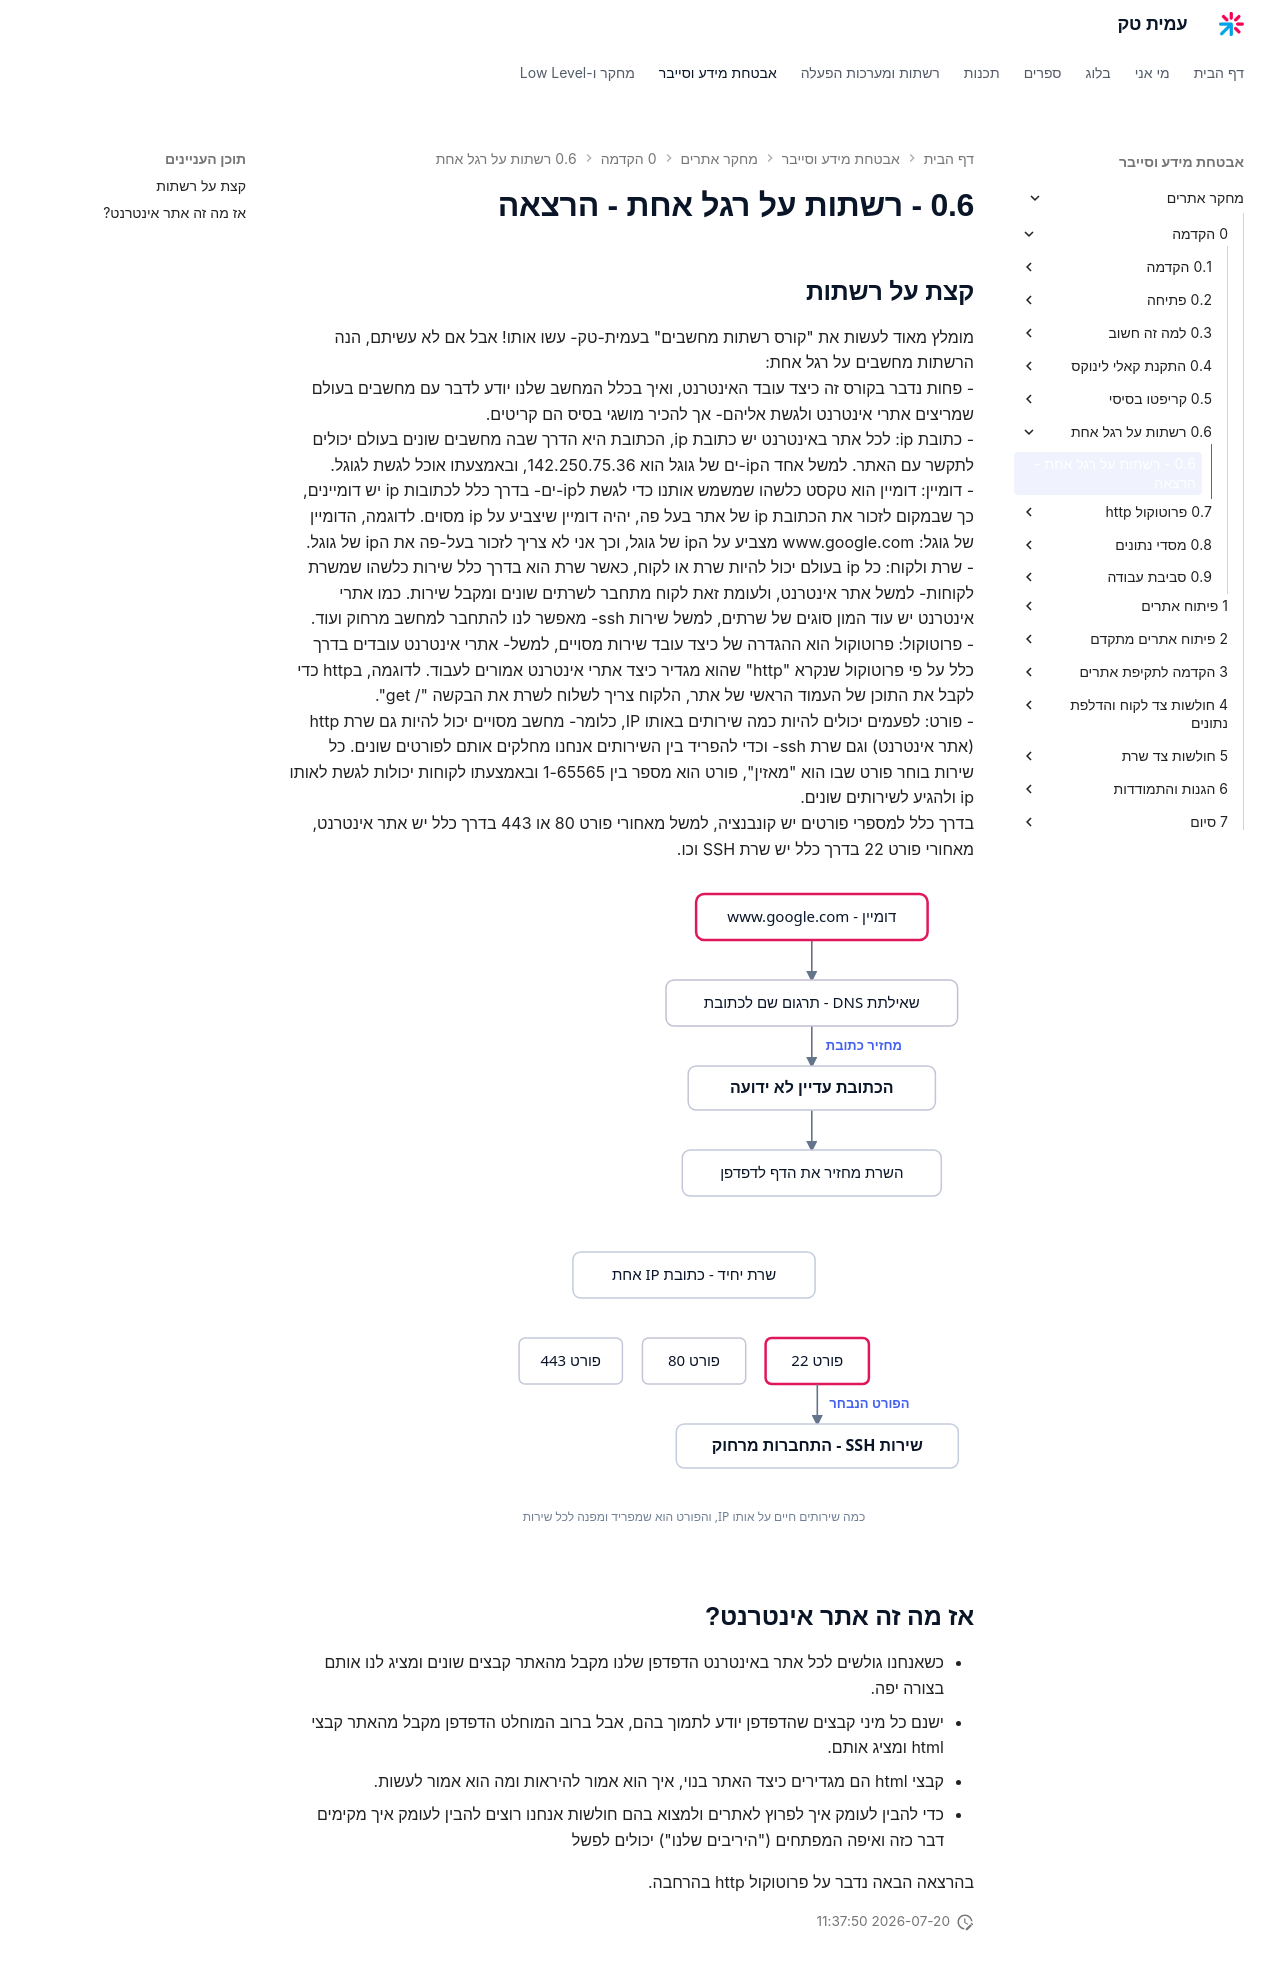

repository: AmitPinchasi/amittech · page: מחקר-אתרים/0 - הקדמה/0.6 - רשתות על רגל אחת/0.6 - רשתות על רגל אחת - הרצאה/index.html · generator: mkdocs

## קצת על רשתות
מומלץ מאוד לעשות את "קורס רשתות מחשבים" בעמית-טק- עשו אותו! אבל אם לא עשיתם, הנה הרשתות מחשבים על רגל אחת:
- פחות נדבר בקורס זה כיצד עובד האינטרנט, ואיך בכלל המחשב שלנו יודע לדבר עם מחשבים בעולם שמריצים אתרי אינטרנט ולגשת אליהם- אך להכיר מושגי בסיס הם קריטים.
- כתובת ip: לכל אתר באינטרנט יש כתובת ip, הכתובת היא הדרך שבה מחשבים שונים בעולם יכולים לתקשר עם האתר. למשל אחד הip-ים של גוגל הוא 142.250.75.36, ובאמצעתו אוכל לגשת לגוגל.
- דומיין: דומיין הוא טקסט כלשהו שמשמש אותנו כדי לגשת לip-ים- בדרך כלל לכתובות ip יש דומיינים, כך שבמקום לזכור את הכתובת ip של אתר בעל פה, יהיה דומיין שיצביע על ip מסוים. לדוגמה, הדומיין של גוגל: www.google.com מצביע על הip של גוגל, וכך אני לא צריך לזכור בעל-פה את הip של גוגל.
- שרת ולקוח: כל ip בעולם יכול להיות שרת או לקוח, כאשר שרת הוא בדרך כלל שירות כלשהו שמשרת לקוחות- למשל אתר אינטרנט, ולעומת זאת לקוח מתחבר לשרתים שונים ומקבל שירות. כמו אתרי אינטרנט יש עוד המון סוגים של שרתים, למשל שירות ssh- מאפשר לנו להתחבר למחשב מרחוק ועוד.
- פרוטוקול: פרוטוקול הוא ההגדרה של כיצד עובד שירות מסויים, למשל- אתרי אינטרנט עובדים בדרך כלל על פי פרוטוקול שנקרא "http" שהוא מגדיר כיצד אתרי אינטרנט אמורים לעבוד. לדוגמה, בhttp כדי לקבל את התוכן של העמוד הראשי של אתר, הלקוח צריך לשלוח לשרת את הבקשה "/ get".
- פורט: לפעמים יכולים להיות כמה שירותים באותו IP, כלומר- מחשב מסויים יכול להיות גם שרת http (אתר אינטרנט) וגם שרת ssh- וכדי להפריד בין השירותים אנחנו מחלקים אותם לפורטים שונים. כל שירות בוחר פורט שבו הוא "מאזין", פורט הוא מספר בין 1-65565 ובאמצעתו לקוחות יכולות לגשת לאותו ip ולהגיע לשירותים שונים.
  בדרך כלל למספרי פורטים יש קונבנציה, למשל מאחורי פורט 80 או 443 בדרך כלל יש אתר אינטרנט, מאחורי פורט 22 בדרך כלל יש שרת SSH וכו. 

![תרשים פתרון דומיין לכתובת IP: הדפדפן שולח את www.google.com לשרת DNS, מקבל בחזרה את הכתובת 142.250.75.36 ופונה לשרת שמחזיר את הדף](../../../images/illustrations/web-0-6-domain-to-ip.svg)

![תרשים ריבוי שירותים על כתובת IP אחת: שירות SSH מאזין בפורט 22, אתר HTTP בפורט 80 ואתר HTTPS בפורט 443, והפורט הוא שמפנה את הלקוח לשירות הנכון](../../../images/illustrations/web-0-6-ports.svg)

## אז מה זה אתר אינטרנט?
 - כשאנחנו גולשים לכל אתר באינטרנט הדפדפן שלנו מקבל מהאתר קבצים שונים ומציג לנו אותם בצורה יפה.
- ישנם כל מיני קבצים שהדפדפן יודע לתמוך בהם, אבל ברוב המוחלט הדפדפן מקבל מהאתר קבצי html ומציג אותם.
- קבצי html הם מגדירים כיצד האתר בנוי, איך הוא אמור להיראות ומה הוא אמור לעשות.
- כדי להבין לעומק איך לפרוץ לאתרים ולמצוא בהם חולשות אנחנו רוצים להבין לעומק איך מקימים דבר כזה ואיפה המפתחים ("היריבים שלנו") יכולים לפשל

בהרצאה הבאה נדבר על פרוטוקול http בהרחבה.
